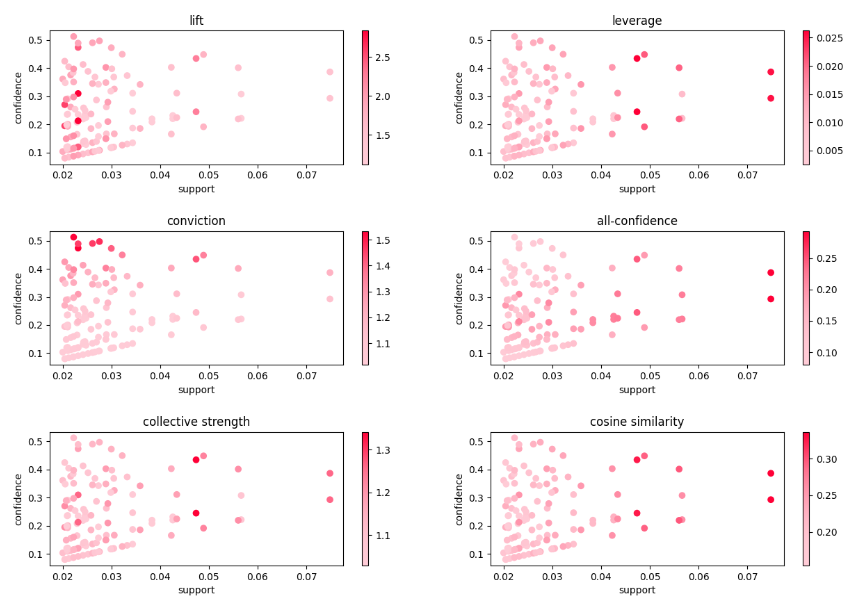

Data behind this chart, as committed beside it:
, antecedents, consequents, antecedent support, consequent support, support, confidence, lift, leverage, conviction
0, whole milk, beef, 0.2555, 0.05247, 0.02125, 0.08317, 1.585, 0.007845, 1.033
1, beef, whole milk, 0.05247, 0.2555, 0.02125, 0.405, 1.585, 0.007845, 1.251
2, bottled water, other vegetables, 0.1105, 0.1935, 0.02481, 0.2245, 1.16, 0.003424, 1.04
3, other vegetables, bottled water, 0.1935, 0.1105, 0.02481, 0.1282, 1.16, 0.003424, 1.02
4, bottled water, rolls/buns, 0.1105, 0.1839, 0.0242, 0.219, 1.19, 0.00387, 1.045
5, rolls/buns, bottled water, 0.1839, 0.1105, 0.0242, 0.1316, 1.19, 0.00387, 1.024
6, soda, bottled water, 0.1744, 0.1105, 0.02898, 0.1662, 1.504, 0.009705, 1.067
7, bottled water, soda, 0.1105, 0.1744, 0.02898, 0.2622, 1.504, 0.009705, 1.119
8, bottled water, whole milk, 0.1105, 0.2555, 0.03437, 0.3109, 1.217, 0.006126, 1.08
9, whole milk, bottled water, 0.2555, 0.1105, 0.03437, 0.1345, 1.217, 0.006126, 1.028
10, bottled water, yogurt, 0.1105, 0.1395, 0.02298, 0.2079, 1.49, 0.007561, 1.086
11, yogurt, bottled water, 0.1395, 0.1105, 0.02298, 0.1647, 1.49, 0.007561, 1.065
12, whole milk, brown bread, 0.2555, 0.06487, 0.02522, 0.09869, 1.521, 0.008641, 1.038
13, brown bread, whole milk, 0.06487, 0.2555, 0.02522, 0.3887, 1.521, 0.008641, 1.218
14, other vegetables, butter, 0.1935, 0.05541, 0.02003, 0.1035, 1.868, 0.009308, 1.054
15, butter, other vegetables, 0.05541, 0.1935, 0.02003, 0.3615, 1.868, 0.009308, 1.263
16, whole milk, butter, 0.2555, 0.05541, 0.02755, 0.1078, 1.946, 0.0134, 1.059
17, butter, whole milk, 0.05541, 0.2555, 0.02755, 0.4972, 1.946, 0.0134, 1.481
18, citrus fruit, other vegetables, 0.08277, 0.1935, 0.02888, 0.3489, 1.803, 0.01286, 1.239
19, other vegetables, citrus fruit, 0.1935, 0.08277, 0.02888, 0.1492, 1.803, 0.01286, 1.078
20, whole milk, citrus fruit, 0.2555, 0.08277, 0.0305, 0.1194, 1.442, 0.009355, 1.042
21, citrus fruit, whole milk, 0.08277, 0.2555, 0.0305, 0.3686, 1.442, 0.009355, 1.179
22, yogurt, citrus fruit, 0.1395, 0.08277, 0.02166, 0.1552, 1.876, 0.01011, 1.086
23, citrus fruit, yogurt, 0.08277, 0.1395, 0.02166, 0.2617, 1.876, 0.01011, 1.165
24, whole milk, curd, 0.2555, 0.05328, 0.02613, 0.1023, 1.919, 0.01252, 1.055
25, curd, whole milk, 0.05328, 0.2555, 0.02613, 0.4905, 1.919, 0.01252, 1.461
26, other vegetables, domestic eggs, 0.1935, 0.06345, 0.02227, 0.1151, 1.814, 0.009991, 1.058
27, domestic eggs, other vegetables, 0.06345, 0.1935, 0.02227, 0.351, 1.814, 0.009991, 1.243
28, whole milk, domestic eggs, 0.2555, 0.06345, 0.02999, 0.1174, 1.85, 0.01378, 1.061
29, domestic eggs, whole milk, 0.06345, 0.2555, 0.02999, 0.4728, 1.85, 0.01378, 1.412
30, whole milk, frankfurter, 0.2555, 0.05897, 0.02054, 0.08038, 1.363, 0.00547, 1.023
31, frankfurter, whole milk, 0.05897, 0.2555, 0.02054, 0.3483, 1.363, 0.00547, 1.142
32, whole milk, frozen vegetables, 0.2555, 0.04809, 0.02044, 0.07998, 1.663, 0.008149, 1.035
33, frozen vegetables, whole milk, 0.04809, 0.2555, 0.02044, 0.4249, 1.663, 0.008149, 1.295
34, fruit/vegetable juice, other vegetables, 0.07229, 0.1935, 0.02105, 0.2911, 1.505, 0.007059, 1.138
35, other vegetables, fruit/vegetable juice, 0.1935, 0.07229, 0.02105, 0.1088, 1.505, 0.007059, 1.041
36, whole milk, fruit/vegetable juice, 0.2555, 0.07229, 0.02664, 0.1043, 1.442, 0.008168, 1.036
37, fruit/vegetable juice, whole milk, 0.07229, 0.2555, 0.02664, 0.3685, 1.442, 0.008168, 1.179
38, margarine, whole milk, 0.05857, 0.2555, 0.0242, 0.4132, 1.617, 0.009235, 1.269
39, whole milk, margarine, 0.2555, 0.05857, 0.0242, 0.09471, 1.617, 0.009235, 1.04
40, whole milk, newspapers, 0.2555, 0.07982, 0.02735, 0.107, 1.341, 0.006957, 1.03
41, newspapers, whole milk, 0.07982, 0.2555, 0.02735, 0.3427, 1.341, 0.006957, 1.133
42, pastry, other vegetables, 0.08897, 0.1935, 0.02257, 0.2537, 1.311, 0.005358, 1.081
43, other vegetables, pastry, 0.1935, 0.08897, 0.02257, 0.1167, 1.311, 0.005358, 1.031
44, pip fruit, other vegetables, 0.07565, 0.1935, 0.02613, 0.3454, 1.785, 0.01149, 1.232
45, other vegetables, pip fruit, 0.1935, 0.07565, 0.02613, 0.135, 1.785, 0.01149, 1.069
46, other vegetables, pork, 0.1935, 0.05765, 0.02166, 0.1119, 1.941, 0.0105, 1.061
47, pork, other vegetables, 0.05765, 0.1935, 0.02166, 0.3757, 1.941, 0.0105, 1.292
48, rolls/buns, other vegetables, 0.1839, 0.1935, 0.0426, 0.2316, 1.197, 0.007013, 1.05
49, other vegetables, rolls/buns, 0.1935, 0.1839, 0.0426, 0.2202, 1.197, 0.007013, 1.046
50, other vegetables, root vegetables, 0.1935, 0.109, 0.04738, 0.2449, 2.247, 0.02629, 1.18
51, root vegetables, other vegetables, 0.109, 0.1935, 0.04738, 0.4347, 2.247, 0.02629, 1.427
52, sausage, other vegetables, 0.09395, 0.1935, 0.02694, 0.2868, 1.482, 0.008766, 1.131
53, other vegetables, sausage, 0.1935, 0.09395, 0.02694, 0.1393, 1.482, 0.008766, 1.053
54, other vegetables, shopping bags, 0.1935, 0.09853, 0.02318, 0.1198, 1.216, 0.004119, 1.024
55, shopping bags, other vegetables, 0.09853, 0.1935, 0.02318, 0.2353, 1.216, 0.004119, 1.055
56, other vegetables, tropical fruit, 0.1935, 0.1049, 0.03589, 0.1855, 1.768, 0.01559, 1.099
57, tropical fruit, other vegetables, 0.1049, 0.1935, 0.03589, 0.3421, 1.768, 0.01559, 1.226
58, other vegetables, whipped/sour cream, 0.1935, 0.07168, 0.02888, 0.1492, 2.082, 0.01501, 1.091
59, whipped/sour cream, other vegetables, 0.07168, 0.1935, 0.02888, 0.4028, 2.082, 0.01501, 1.351
... 66 more rows
